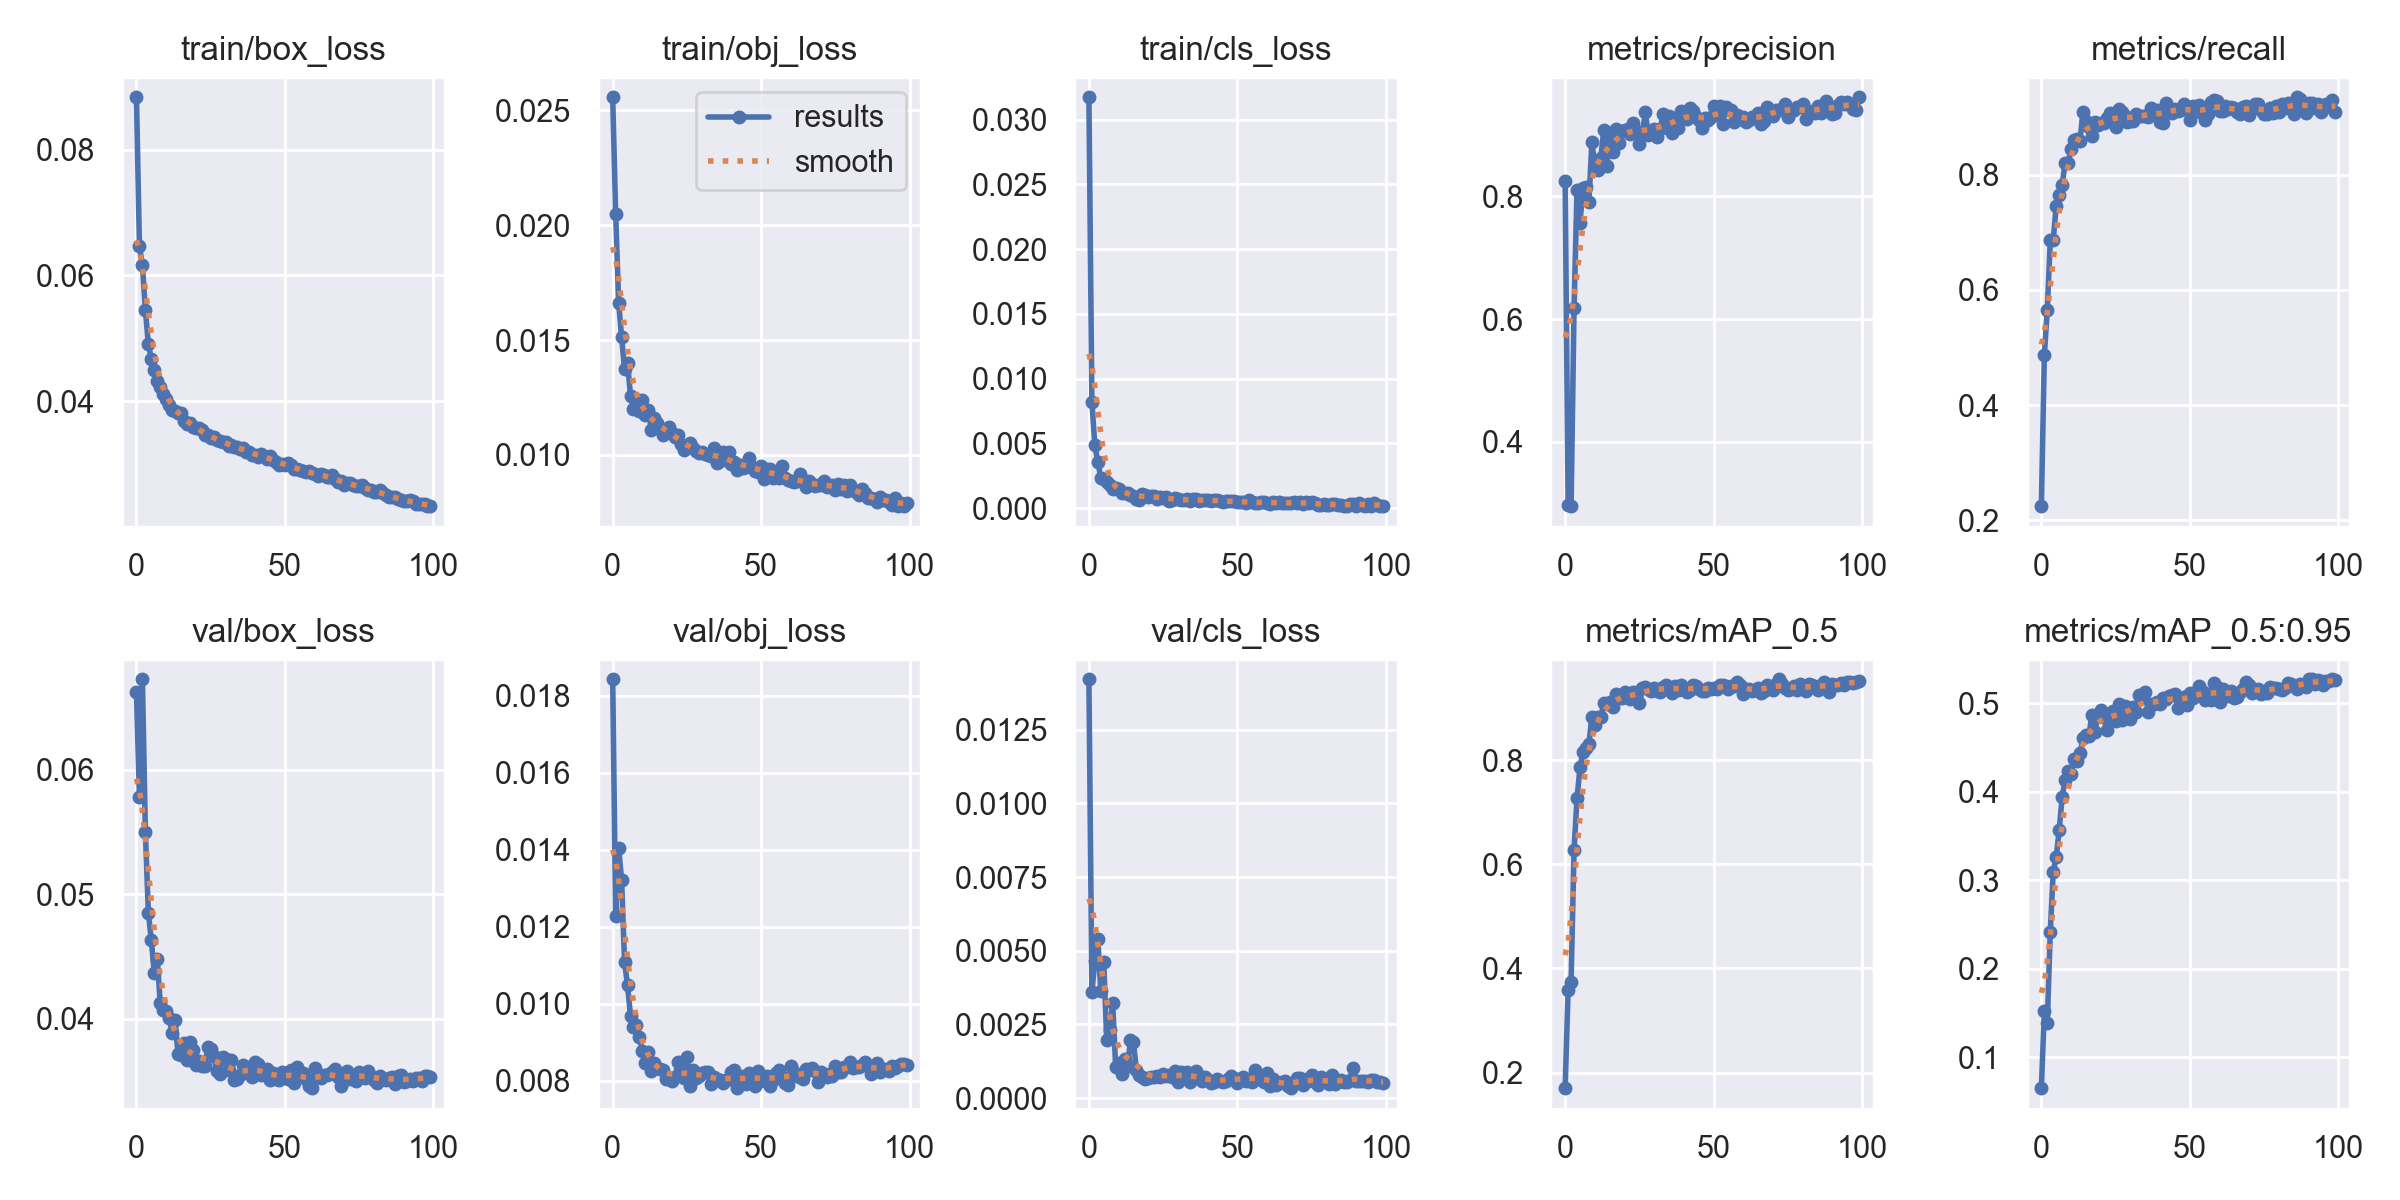

Source data for this figure (header and first rows):
epoch, train/box_loss, train/obj_loss, train/cls_loss, metrics/precision, metrics/recall, metrics/mAP_0.5, metrics/mAP_0.5:0.95, val/box_loss, val/obj_loss, val/cls_loss, x/lr0, x/lr1, x/lr2
0, 0.08837, 0.02556, 0.03172, 0.8259, 0.2248, 0.1699, 0.06526, 0.06621, 0.01843, 0.01421, 0.0704, 0.003289, 0.003289
1, 0.06469, 0.02049, 0.008218, 0.2975, 0.4864, 0.3592, 0.1523, 0.05776, 0.01229, 0.003603, 0.04033, 0.006557, 0.006557
2, 0.06161, 0.01663, 0.004847, 0.2952, 0.5655, 0.3741, 0.1393, 0.06725, 0.01405, 0.004645, 0.0102, 0.009758, 0.009758
3, 0.05459, 0.01512, 0.003562, 0.6174, 0.686, 0.6277, 0.2421, 0.05501, 0.01321, 0.005394, 0.009703, 0.009703, 0.009703
4, 0.04902, 0.01374, 0.002363, 0.811, 0.6871, 0.7263, 0.3097, 0.04852, 0.01107, 0.00364, 0.009703, 0.009703, 0.009703
5, 0.04678, 0.01401, 0.002239, 0.757, 0.7451, 0.7858, 0.3261, 0.0463, 0.01048, 0.004615, 0.009604, 0.009604, 0.009604
6, 0.0449, 0.01258, 0.002007, 0.8138, 0.7647, 0.8161, 0.3566, 0.04367, 0.009681, 0.001961, 0.009505, 0.009505, 0.009505
7, 0.04315, 0.01201, 0.001761, 0.8158, 0.7827, 0.8225, 0.3942, 0.04482, 0.009406, 0.0023, 0.009406, 0.009406, 0.009406
8, 0.04225, 0.01244, 0.001499, 0.7908, 0.8198, 0.8309, 0.4132, 0.04125, 0.00945, 0.003211, 0.009307, 0.009307, 0.009307
9, 0.04119, 0.01191, 0.001527, 0.8884, 0.8203, 0.8829, 0.4235, 0.04069, 0.009138, 0.001069, 0.009208, 0.009208, 0.009208
10, 0.04028, 0.01237, 0.001447, 0.8502, 0.844, 0.8674, 0.4206, 0.04064, 0.008771, 0.001182, 0.009109, 0.009109, 0.009109
11, 0.03936, 0.01174, 0.001158, 0.8431, 0.8601, 0.8837, 0.437, 0.04006, 0.008452, 0.0008216, 0.00901, 0.00901, 0.00901
12, 0.03865, 0.01196, 0.00114, 0.8621, 0.8613, 0.8821, 0.4349, 0.03886, 0.008755, 0.00134, 0.008911, 0.008911, 0.008911
13, 0.03847, 0.01109, 0.00121, 0.9089, 0.858, 0.909, 0.4435, 0.03993, 0.008255, 0.001091, 0.008812, 0.008812, 0.008812
14, 0.03814, 0.01159, 0.001047, 0.8491, 0.9081, 0.907, 0.4605, 0.03713, 0.00845, 0.001959, 0.008713, 0.008713, 0.008713
15, 0.03819, 0.01138, 0.0009542, 0.8927, 0.8935, 0.9117, 0.4645, 0.03706, 0.008326, 0.00189, 0.008614, 0.008614, 0.008614
16, 0.03687, 0.01115, 0.0007462, 0.873, 0.8833, 0.9018, 0.4635, 0.03801, 0.008317, 0.0009475, 0.008515, 0.008515, 0.008515
17, 0.03638, 0.01087, 0.0006596, 0.9103, 0.8661, 0.9275, 0.4869, 0.03671, 0.008282, 0.0007721, 0.008416, 0.008416, 0.008416
18, 0.03644, 0.01108, 0.001108, 0.8868, 0.8912, 0.9183, 0.4673, 0.03815, 0.008039, 0.0007151, 0.008317, 0.008317, 0.008317
19, 0.03592, 0.01123, 0.001006, 0.907, 0.8857, 0.9187, 0.487, 0.03752, 0.008036, 0.0006328, 0.008218, 0.008218, 0.008218
20, 0.03571, 0.01094, 0.0008907, 0.9076, 0.8898, 0.9317, 0.4926, 0.03627, 0.007986, 0.0006848, 0.008119, 0.008119, 0.008119
21, 0.03568, 0.01079, 0.000939, 0.9103, 0.8894, 0.9267, 0.485, 0.03657, 0.008102, 0.0007323, 0.00802, 0.00802, 0.00802
22, 0.03542, 0.01087, 0.0009324, 0.902, 0.8974, 0.9183, 0.4702, 0.03617, 0.00849, 0.0007101, 0.007921, 0.007921, 0.007921
23, 0.03469, 0.01049, 0.0007238, 0.92, 0.9069, 0.9308, 0.4841, 0.03624, 0.008164, 0.0007391, 0.007822, 0.007822, 0.007822
24, 0.03458, 0.01021, 0.000865, 0.9059, 0.8904, 0.9211, 0.4909, 0.03769, 0.00807, 0.0007079, 0.007723, 0.007723, 0.007723
25, 0.03418, 0.01034, 0.0007896, 0.8863, 0.8818, 0.9097, 0.4803, 0.03754, 0.008603, 0.0008312, 0.007624, 0.007624, 0.007624
26, 0.03423, 0.01054, 0.0009002, 0.9032, 0.9146, 0.9388, 0.499, 0.03699, 0.007869, 0.0007599, 0.007525, 0.007525, 0.007525
27, 0.03379, 0.01031, 0.0005946, 0.9369, 0.9089, 0.941, 0.4812, 0.03576, 0.008266, 0.0007796, 0.007426, 0.007426, 0.007426
28, 0.03373, 0.01019, 0.0006674, 0.9006, 0.9018, 0.9365, 0.4971, 0.03557, 0.008058, 0.0007105, 0.007327, 0.007327, 0.007327
29, 0.03349, 0.01006, 0.0007909, 0.9048, 0.892, 0.9326, 0.487, 0.0369, 0.008119, 0.0009342, 0.007228, 0.007228, 0.007228
30, 0.03349, 0.01014, 0.0006876, 0.9103, 0.8937, 0.9387, 0.4822, 0.0368, 0.008192, 0.0005446, 0.007129, 0.007129, 0.007129
31, 0.03287, 0.01002, 0.0006563, 0.8967, 0.8937, 0.9329, 0.4964, 0.03589, 0.008224, 0.0008936, 0.00703, 0.00703, 0.00703
32, 0.03295, 0.009982, 0.0006104, 0.9106, 0.905, 0.931, 0.4907, 0.03671, 0.008223, 0.0007867, 0.006931, 0.006931, 0.006931
33, 0.03275, 0.009957, 0.0007139, 0.9341, 0.9015, 0.9406, 0.5094, 0.03509, 0.007921, 0.0008812, 0.006832, 0.006832, 0.006832
34, 0.03274, 0.01032, 0.0005291, 0.9127, 0.9018, 0.9436, 0.5068, 0.03518, 0.008085, 0.0005599, 0.006733, 0.006733, 0.006733
35, 0.0324, 0.009665, 0.0006837, 0.9317, 0.9022, 0.9384, 0.5128, 0.03549, 0.008044, 0.0007559, 0.006634, 0.006634, 0.006634
36, 0.03251, 0.009732, 0.0006803, 0.904, 0.9001, 0.9286, 0.4901, 0.03625, 0.008014, 0.0009107, 0.006535, 0.006535, 0.006535
37, 0.03195, 0.01014, 0.0005603, 0.9228, 0.9147, 0.9418, 0.4998, 0.03572, 0.007947, 0.0007551, 0.006436, 0.006436, 0.006436
38, 0.03196, 0.00983, 0.0006264, 0.9124, 0.907, 0.9351, 0.4996, 0.03609, 0.008025, 0.0005932, 0.006337, 0.006337, 0.006337
39, 0.03149, 0.01011, 0.0006498, 0.9398, 0.9119, 0.9443, 0.5017, 0.03528, 0.008042, 0.0007084, 0.006238, 0.006238, 0.006238
40, 0.03147, 0.009606, 0.0006247, 0.9297, 0.8915, 0.9355, 0.4989, 0.03653, 0.008214, 0.0006021, 0.006139, 0.006139, 0.006139
41, 0.03109, 0.009701, 0.0005588, 0.9265, 0.8895, 0.9299, 0.5061, 0.03635, 0.008282, 0.0005209, 0.00604, 0.00604, 0.00604
42, 0.03159, 0.009352, 0.000657, 0.9442, 0.9243, 0.9346, 0.5044, 0.03548, 0.007806, 0.0005634, 0.005941, 0.005941, 0.005941
43, 0.0313, 0.009573, 0.0006379, 0.9391, 0.914, 0.9439, 0.5086, 0.03571, 0.008041, 0.000648, 0.005842, 0.005842, 0.005842
44, 0.03077, 0.00945, 0.0005882, 0.9298, 0.9063, 0.9418, 0.509, 0.03598, 0.008121, 0.0005967, 0.005743, 0.005743, 0.005743
45, 0.03126, 0.009485, 0.000476, 0.925, 0.9142, 0.9363, 0.5106, 0.03511, 0.007903, 0.0005318, 0.005644, 0.005644, 0.005644
46, 0.03057, 0.009865, 0.0005805, 0.9116, 0.9107, 0.9328, 0.4951, 0.03567, 0.008212, 0.0005759, 0.005545, 0.005545, 0.005545
47, 0.03037, 0.009494, 0.000529, 0.9271, 0.9128, 0.9335, 0.5011, 0.03519, 0.00812, 0.0006623, 0.005446, 0.005446, 0.005446
48, 0.02987, 0.009288, 0.0005607, 0.9241, 0.9225, 0.9382, 0.5073, 0.03504, 0.007864, 0.0007459, 0.005347, 0.005347, 0.005347
49, 0.02993, 0.009278, 0.0005388, 0.9289, 0.9175, 0.9372, 0.4984, 0.03569, 0.008256, 0.0006778, 0.005248, 0.005248, 0.005248
50, 0.02984, 0.009502, 0.0005051, 0.9467, 0.8954, 0.9378, 0.5115, 0.03547, 0.008118, 0.000529, 0.005149, 0.005149, 0.005149
51, 0.03015, 0.008962, 0.0005063, 0.9338, 0.9191, 0.9369, 0.5063, 0.03519, 0.007988, 0.0006512, 0.00505, 0.00505, 0.00505
52, 0.02987, 0.009385, 0.0004806, 0.9475, 0.9097, 0.9435, 0.5103, 0.03588, 0.008112, 0.0007167, 0.004951, 0.004951, 0.004951
53, 0.02922, 0.009398, 0.0004073, 0.9173, 0.9215, 0.944, 0.52, 0.03483, 0.007866, 0.0005956, 0.004852, 0.004852, 0.004852
54, 0.02919, 0.008986, 0.0006123, 0.945, 0.9069, 0.9432, 0.5135, 0.03614, 0.008016, 0.0006631, 0.004753, 0.004753, 0.004753
55, 0.02899, 0.00921, 0.0004455, 0.9415, 0.8951, 0.9361, 0.5038, 0.03545, 0.008188, 0.0005298, 0.004654, 0.004654, 0.004654
56, 0.02891, 0.008987, 0.0004201, 0.9404, 0.9048, 0.9431, 0.5111, 0.03567, 0.008285, 0.000941, 0.004555, 0.004555, 0.004555
57, 0.02876, 0.009515, 0.0004279, 0.9215, 0.9264, 0.9422, 0.5039, 0.03515, 0.008089, 0.0006641, 0.004456, 0.004456, 0.004456
58, 0.02881, 0.008989, 0.0004473, 0.9324, 0.9298, 0.9505, 0.5226, 0.0346, 0.00794, 0.0007015, 0.004357, 0.004357, 0.004357
59, 0.02857, 0.008893, 0.0004517, 0.9267, 0.9283, 0.9448, 0.5182, 0.03442, 0.007881, 0.000533, 0.004258, 0.004258, 0.004258
... 40 more rows
